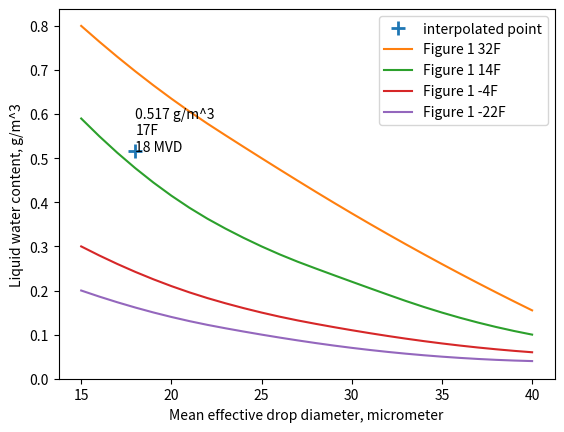
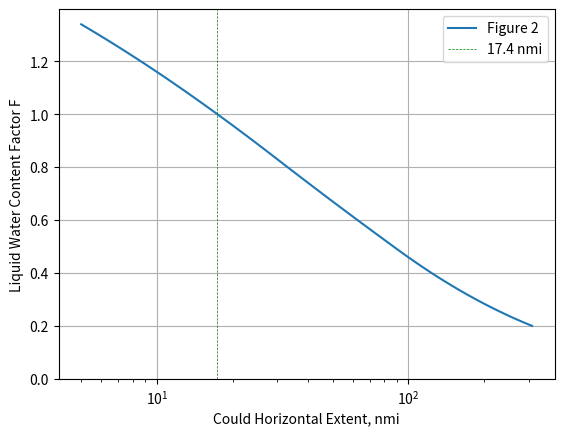
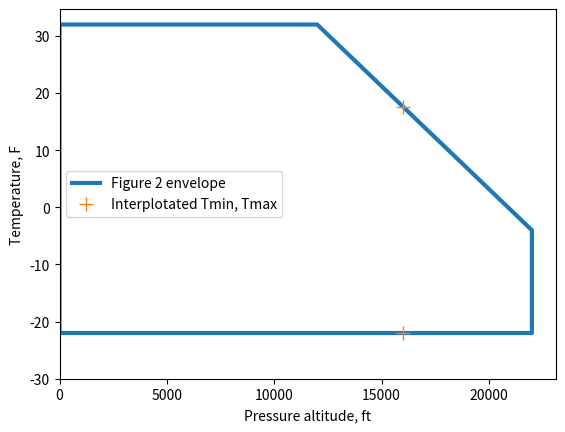

Recreate these plots in Python, in order.
import numpy as np
from scipy.interpolate import interp1d

continuous_maximum_figure_1_points = {  # tf: (mvd), (lwc)
    32: ((15, 20, 25, 30, 35, 40), (0.8, 0.635, 0.5, 0.375, 0.26, 0.155)),
    14: (
        (15, 20, 25, 30, 35, 40),
        (0.59, 0.415, 0.30, 0.22, 0.15, 0.10),
    ),
    -4: (
        (15, 20, 25, 30, 35, 40),
        (0.30, 0.21, 0.15, 0.11, 0.08, 0.06),
    ),
    -22: (
        (15, 20, 25, 30, 35, 40),
        (0.20, 0.14, 0.10, 0.07, 0.05, 0.04),
    ),
}

continuous_maximum_figure_2_points = (  # alt_ft, tc
    (0, 12000, 22000, 22000, 0, 0),
    (32, 32, -4, -22, -22, 32),
)

continuous_maximum_figure_3_points = (  # nmi, factor
    (5, 10, 17.4, 50, 170, 310),
    (1.34, 1.16, 1, 0.67, 0.32, 0.2),
)


def get_continuous_maximum_lwc(tf, mvd):
    ts = list(continuous_maximum_figure_1_points.keys())
    lwcs = []
    for tc_ in ts:
        ds, lwcs_ = continuous_maximum_figure_1_points[tc_]
        lwc_ = interp1d(
            ds, lwcs_, kind="quadratic", bounds_error=False, fill_value=float("nan")
        )(mvd)
        lwcs.append(lwc_)
    lwc = interp1d(
        ts, lwcs, kind="quadratic", bounds_error=False, fill_value=float("nan")
    )(tf)
    return lwc


def get_continuous_maximum_lwc_factor(nmi):
    nmis, fs = continuous_maximum_figure_3_points
    lms = np.log(nmis)
    f = interp1d(
        lms, fs, kind="quadratic", bounds_error=False, fill_value=float("nan")
    )(np.log(nmi))
    return f


def get_continuous_maximum_t_min_t_max(altitude_ft):
    t_min, t_max = float("nan"), float("nan")
    if 0 <= altitude_ft <= 22000:
        t_max = interp1d((0, 12000, 22000), (32, 32, -4))(altitude_ft)
        t_min = -22
    return t_min, t_max


if __name__ == "__main__":

    import matplotlib.pyplot as plt

    t = 17
    mvd = 18
    lwc = get_continuous_maximum_lwc(t, mvd)

    plt.figure()
    plt.plot(mvd, lwc, "+", ms=10, mew=2, label="interpolated point")
    plt.text(mvd, lwc, f"{lwc:.3f} g/m^3\n{t:.0f}F\n{mvd:.0f} MVD")
    ds = plt.np.linspace(15, 40, 26)
    for t in continuous_maximum_figure_1_points:
        lwcs = [get_continuous_maximum_lwc(t, _) for _ in ds]
        plt.plot(ds, lwcs, label=f"Figure 1 {t:.0f}F")
    plt.ylim(0)
    plt.legend()
    plt.xlabel("Mean effective drop diameter, micrometer")
    plt.ylabel("Liquid water content, g/m^3")

    plt.figure()
    nms = plt.np.geomspace(5, 310)
    fs = [get_continuous_maximum_lwc_factor(_) for _ in nms]
    plt.plot(nms, fs, label="Figure 2")
    plt.xscale("log")
    plt.ylim(0)
    plt.xlabel("Could Horizontal Extent, nmi")
    plt.ylabel("Liquid Water Content Factor F")
    plt.axvline(17.4, linestyle="--", lw=0.5, c="green", label="17.4 nmi")
    plt.grid()
    plt.legend()

    plt.figure()
    plt.plot(*continuous_maximum_figure_2_points, lw=3, label="Figure 2 envelope")
    alt = 16000
    tn, tx = get_continuous_maximum_t_min_t_max(alt)
    print(tn, tx)
    plt.plot((alt, alt), (tn, tx), "+", ms=10, label="Interplotated Tmin, Tmax")
    plt.plot()
    plt.xlim(0)
    plt.ylim(-30)
    plt.xlabel("Pressure altitude, ft")
    plt.ylabel("Temperature, F")
    plt.legend()

    plt.show()
